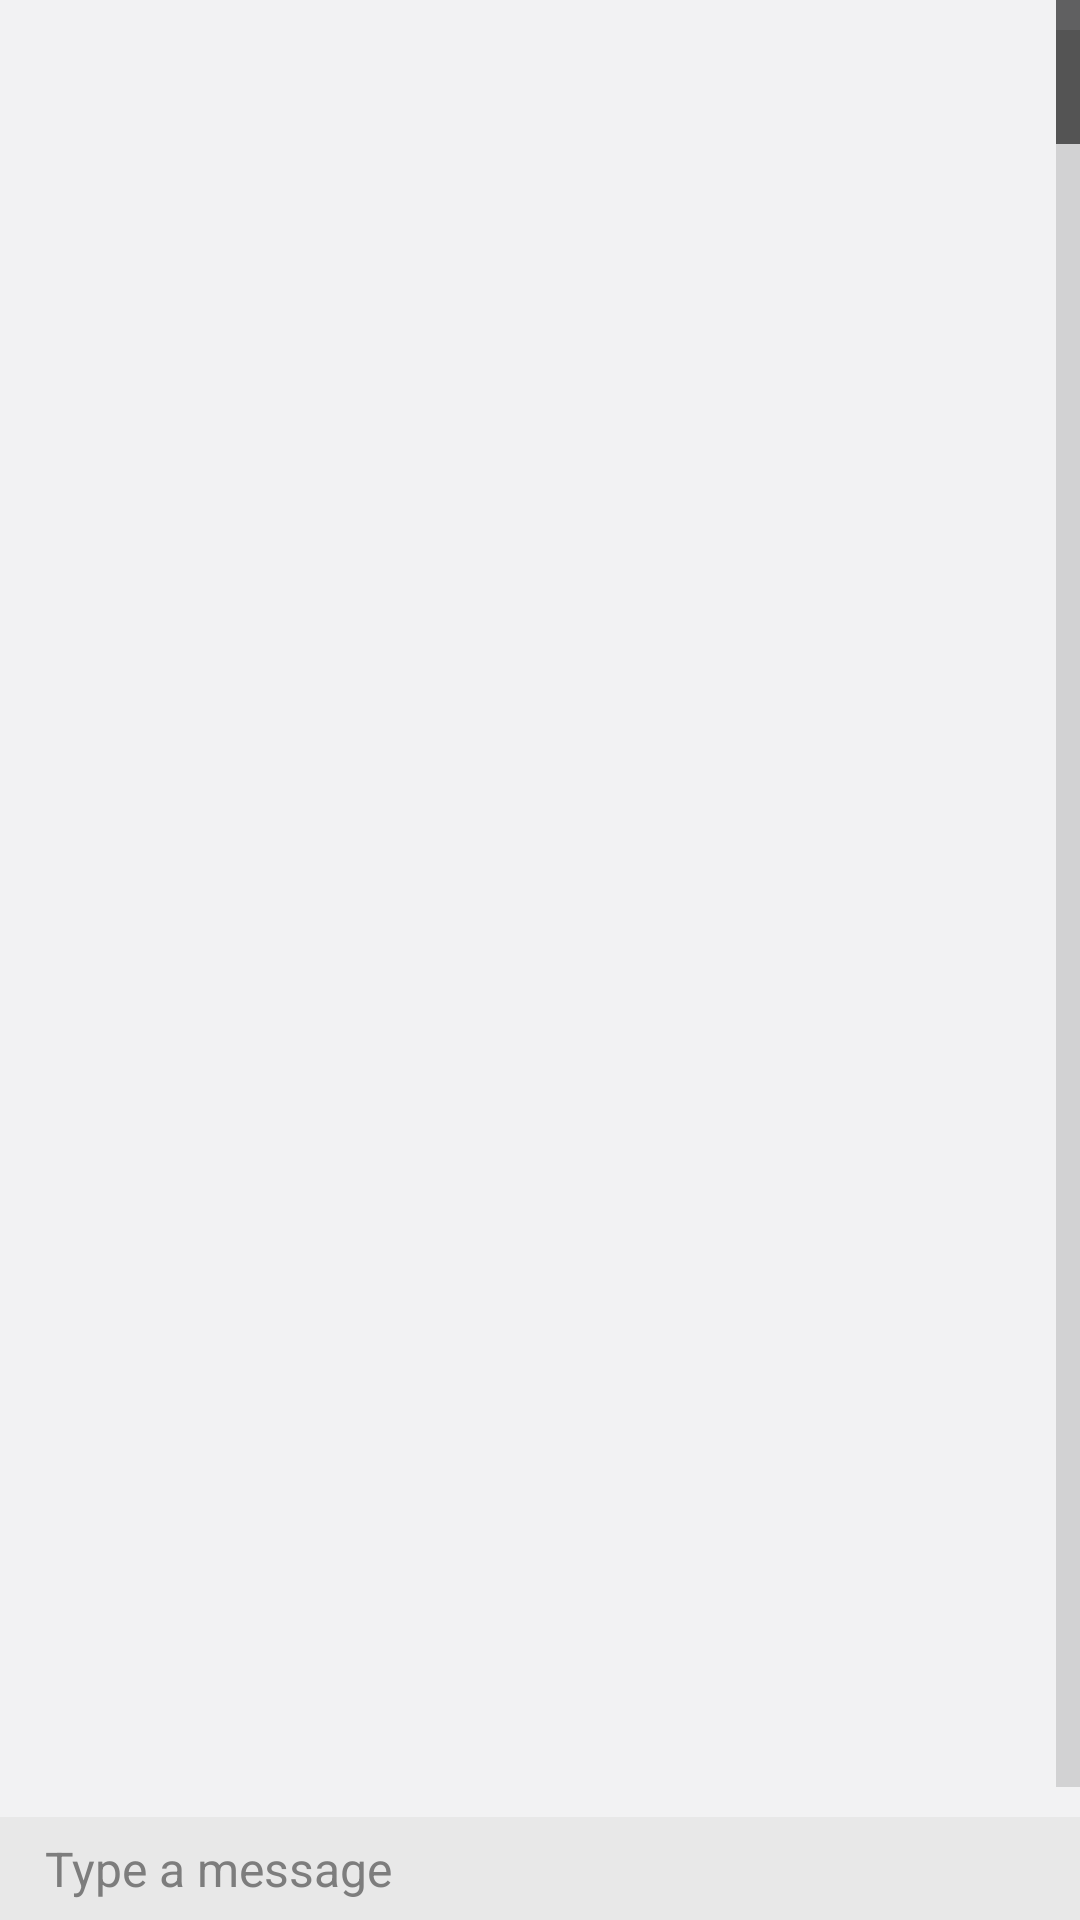

Android layout source for this screen:
<!-- AndroidManifest.xml: application theme AppTheme -->
<!-- res/layout/activity_actual_chat.xml -->
<?xml version="1.0" encoding="utf-8"?>
<LinearLayout xmlns:android="http://schemas.android.com/apk/res/android"
    xmlns:tools="http://schemas.android.com/tools"
    android:layout_width="match_parent"
    android:layout_height="match_parent"
    android:orientation="vertical"
    android:background="@color/white">

    <ListView
        android:id="@+id/list"
        android:layout_width="match_parent"
        android:layout_height="0dp"
        android:layout_weight="1"
        android:divider="@color/white"
        android:dividerHeight="@dimen/pad_5dp"
        android:fastScrollEnabled="true"
        android:paddingBottom="@dimen/pad_10dp"
        android:paddingTop="@dimen/pad_10dp"
        tools:listitem="@layout/chat_item_rcv" >
    </ListView>

    <LinearLayout
        android:layout_width="match_parent"
        android:layout_height="wrap_content"
        android:background="@color/gray_light"
        android:gravity="center_vertical"
        android:padding="@dimen/pad_5dp"
        tools:context=".MainActivity" >


        <EditText
            android:id="@+id/txt"
            style="@style/edittext_msg"
            android:layout_width="wrap_content"
            android:layout_height="wrap_content"
            android:layout_weight="1"
            android:hint="Type a message" >


        </EditText>

        <Button
            android:id="@+id/btnSend"
            style="@style/btn"
            android:layout_width="wrap_content"
            android:layout_height="wrap_content"
            android:background="@mipmap/ic_send" />

    </LinearLayout>

</LinearLayout>
<!-- res/layout/chat_item_rcv.xml (included above) -->
<?xml version="1.0" encoding="utf-8"?>
<LinearLayout xmlns:android="http://schemas.android.com/apk/res/android"
    android:id="@+id/llaa"
    android:layout_width="match_parent"
    android:layout_height="wrap_content"
    android:orientation="vertical" 
    >

    <LinearLayout
            android:id="@+id/v1"
            android:layout_width="wrap_content"
            android:layout_height="wrap_content"
            android:layout_marginRight="@dimen/pad_10dp"
            android:background="@mipmap/chat_bubble_gray"
            android:gravity="center_vertical"
            android:orientation="vertical"
            android:paddingBottom="@dimen/pad_5dp"
            android:paddingLeft="@dimen/pad_chat_item"
            android:paddingTop="@dimen/pad_5dp" >

            <TextView
                android:id="@+id/lbl1"
                android:layout_width="wrap_content"
                android:layout_height="wrap_content"
                android:text="TextView"
                android:textColor="@color/main_color_gray_dk"
                android:textSize="@dimen/txt_13sp" />
            <TextView
                android:id="@+id/lbl2"
                android:layout_width="wrap_content"
                android:layout_height="wrap_content"
                android:text="text"
                android:textColor="@color/main_color_gray_dk"
                android:textSize="@dimen/txt_14sp" 
                android:maxLines="4"/>

        </LinearLayout>

        <TextView
            android:id="@+id/lbl3"
            android:layout_width="wrap_content"
            android:layout_height="wrap_content"
            android:text="text"
            android:textColor="@color/main_color_gray"
            android:textSize="@dimen/txt_14sp"
            android:layout_alignRight="@+id/v1"
            android:layout_below="@+id/v1"
            android:layout_marginTop="@dimen/pad_5dp"
            android:layout_marginLeft="@dimen/pad_20dp"
            />
</LinearLayout>
<!-- resources referenced by this layout -->
<resources>
  <color name="gray_light">#e8e8e8</color>
  <color name="main_color_gray">#7d7d7d</color>
  <color name="main_color_gray_dk">#3b3b3b</color>
  <item name="white" type="color">#f2f2f3</item>
  <dimen name="pad_10dp">10dp</dimen>
  <dimen name="pad_20dp">20dp</dimen>
  <dimen name="pad_5dp">5dp</dimen>
  <dimen name="pad_chat_item">45dp</dimen>
  <dimen name="txt_13sp">13sp</dimen>
  <dimen name="txt_14sp">14sp</dimen>
  <style name="btn" parent="android:Widget.Holo.Light.Button">
          <item name="android:minHeight">1dp</item>
          <item name="android:minWidth">1dp</item>
      </style>
  <style name="edittext_msg" parent="android:Widget.Holo.Light.EditText">
          <item name="android:background">@mipmap/edittext_bg</item>
          <item name="android:ems">10</item>
          <item name="android:imeActionId">100</item>
          <item name="android:imeOptions">actionSend</item>
          <item name="android:inputType">text</item>
          <item name="android:layout_marginLeft">@dimen/pad_5dp</item>
          <item name="android:layout_marginRight">@dimen/pad_5dp</item>
          <item name="android:paddingLeft">@dimen/pad_5dp</item>
          <item name="android:paddingRight">@dimen/pad_5dp</item>
          <item name="android:textColorHint">@color/main_color_gray</item>
          <item name="android:textSize">@dimen/txt_16sp</item>
      </style>
  <style name="AppTheme" parent="Theme.AppCompat.Light.DarkActionBar">
          
          
          <item name="android:windowContentOverlay">@null</item>
          
          <item name="android:windowTranslucentStatus">true</item>
          <item name="android:windowTranslucentNavigation">true</item>
          
      </style>
  <dimen name="txt_16sp">16sp</dimen>
</resources>
